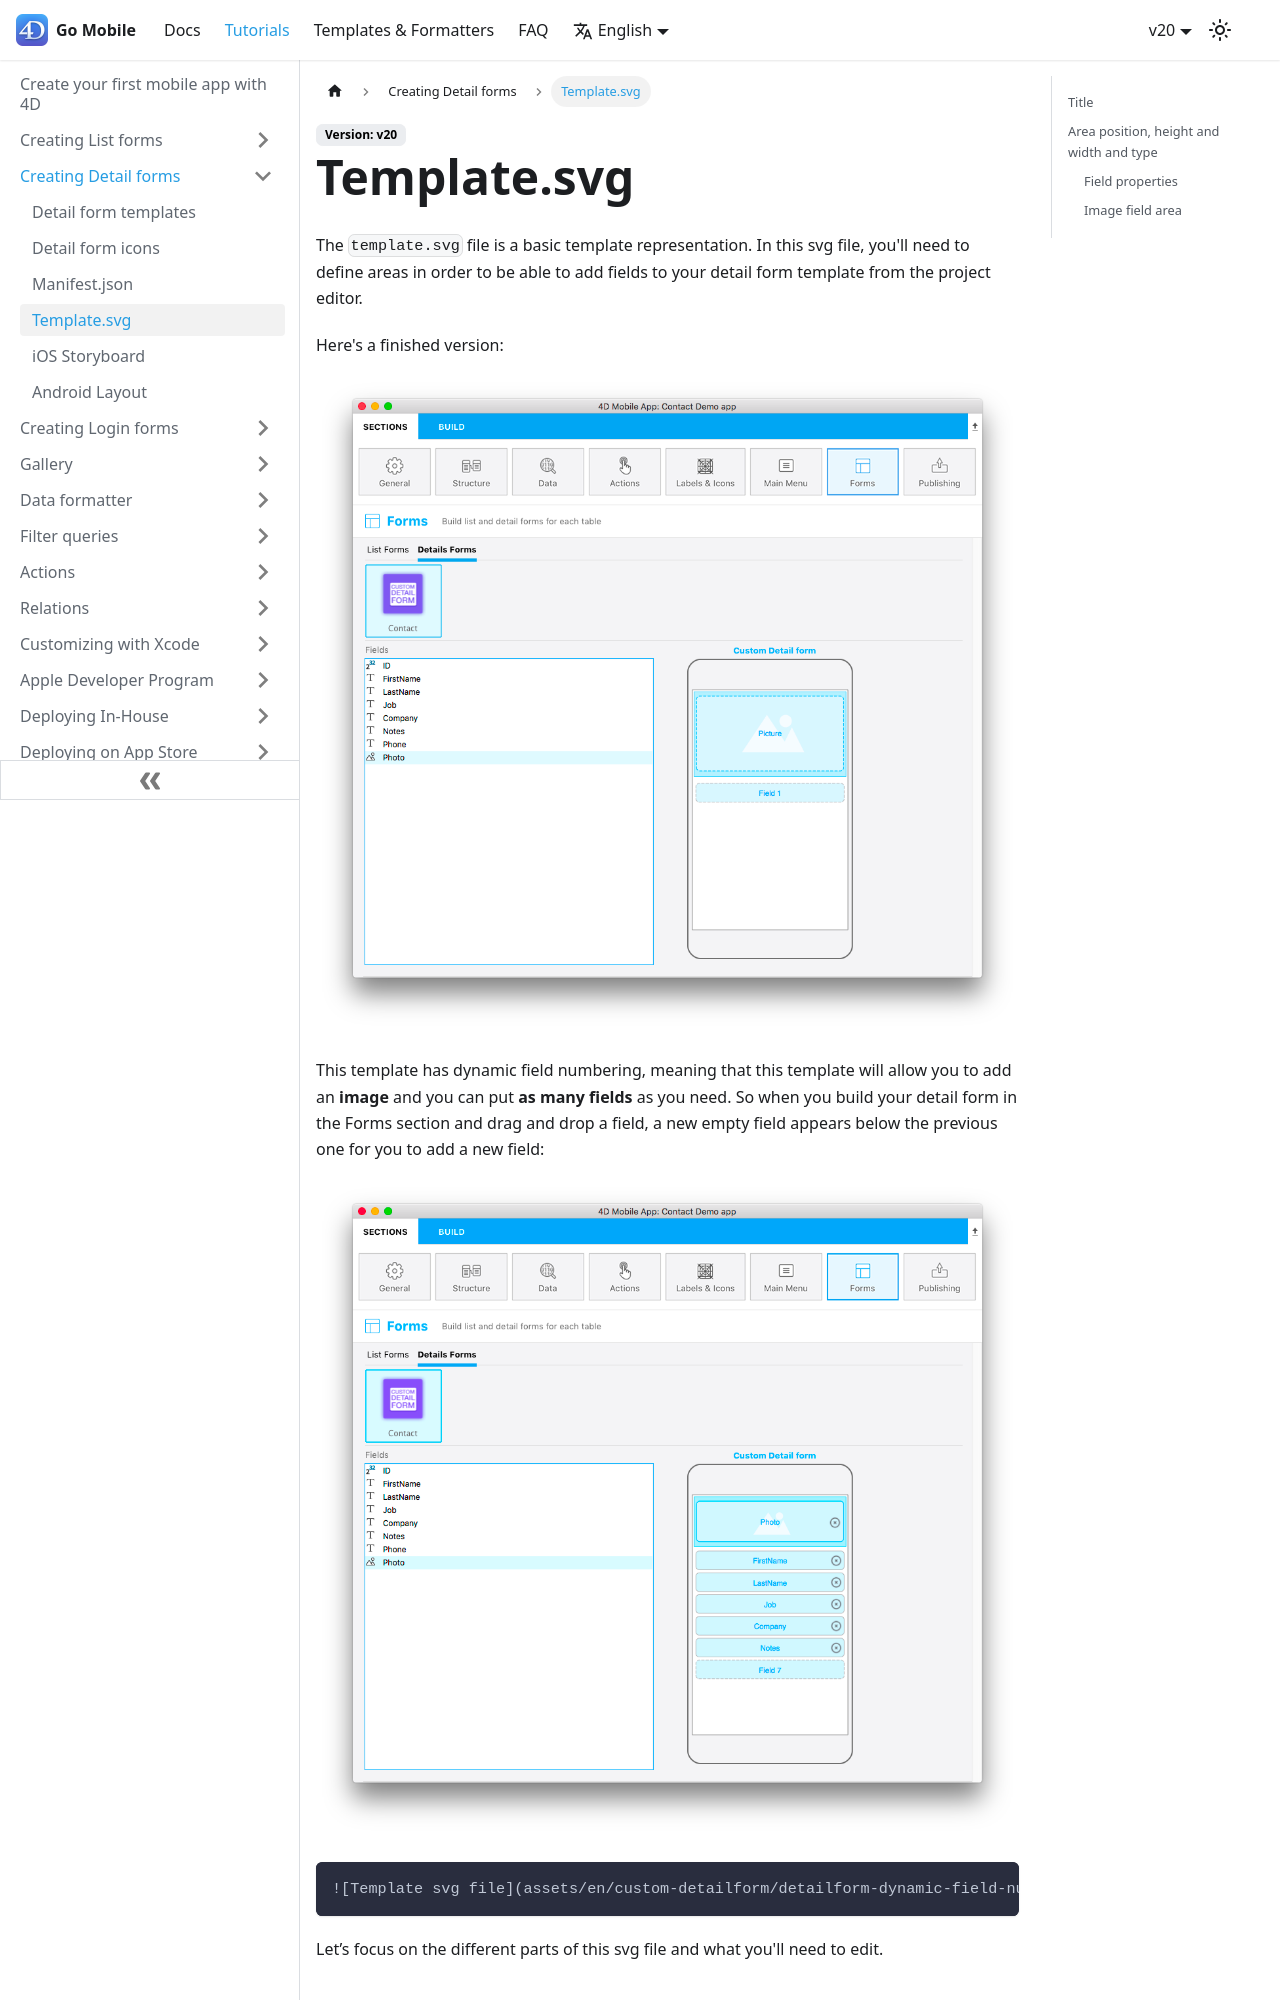

repository: 4d/go-mobile · page: docs/20/tutorials/creating-detail-forms/detail-form-template-svg/index.html · generator: docusaurus

---
id: detail-form-template-svg
title: Template.svg
sidebar_label: Template.svg
---

The `template.svg` file is a basic template representation. In this svg file, you'll need to define areas in order to be able to add fields to your detail form template from the project editor.

Here's a finished version:

![Template svg file](img/detailform-template-svg-file.png)

This template has dynamic field numbering, meaning that this template will allow you to add an **image** and you can put **as many fields** as you need. So when you build your detail form in the Forms section and drag and drop a field, a new empty field appears below the previous one for you to add a new field:

![Template svg file](img/detailform-dynamic-field-number.png)

```
![Template svg file](assets/en/custom-detailform/detailform-dynamic-field-number.png)
```

Let’s focus on the different parts of this svg file and what you'll need to edit.

## Title

```xml
<title>Custom Detail form</title>
```

Add the title for your template here.

## Area position, height and width and type
You can define position, height, and width for all of your fields. This process is the same as [the one you use for custom list forms](../creating-list-forms/list-form-svg-file.md#area-position-height-width-and-type).
